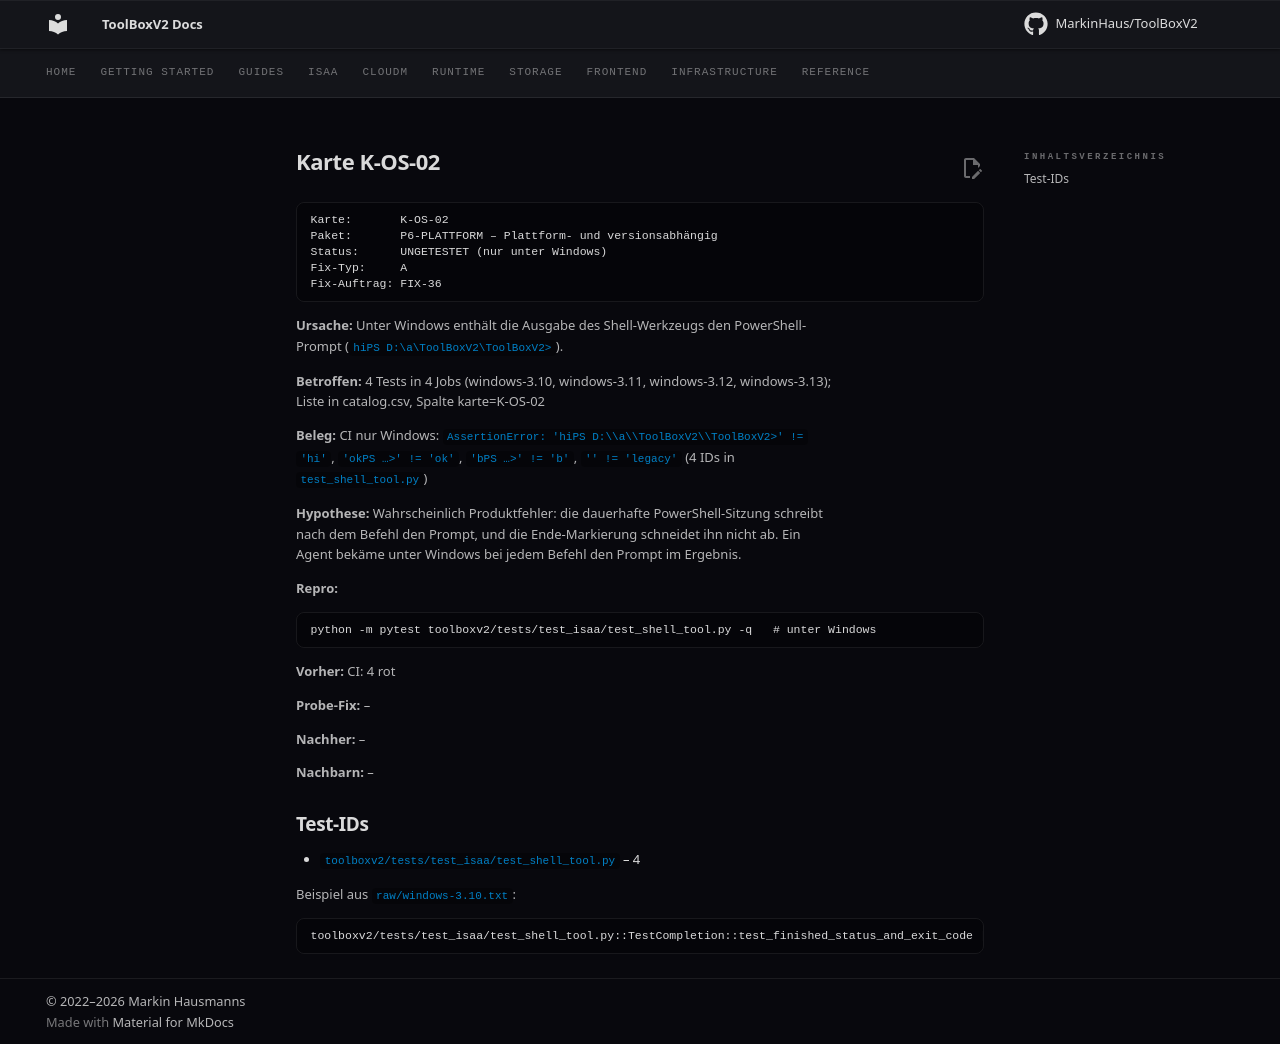

repository: MarkinHaus/ToolBoxV2 · page: devdocs/ci_analysis/cards/K-OS-02/index.html · generator: mkdocs

# Karte K-OS-02

```
Karte:       K-OS-02
Paket:       P6-PLATTFORM – Plattform- und versionsabhängig
Status:      UNGETESTET (nur unter Windows)
Fix-Typ:     A
Fix-Auftrag: FIX-36
```

**Ursache:** Unter Windows enthält die Ausgabe des Shell-Werkzeugs den PowerShell-Prompt (`hiPS D:\a\ToolBoxV2\ToolBoxV2>`).

**Betroffen:** 4 Tests in 4 Jobs (windows-3.10, windows-3.11, windows-3.12, windows-3.13); Liste in catalog.csv, Spalte karte=K-OS-02

**Beleg:** CI nur Windows: `AssertionError: 'hiPS D:\\a\\ToolBoxV2\\ToolBoxV2>' != 'hi'`, `'okPS …>' != 'ok'`, `'bPS …>' != 'b'`, `'' != 'legacy'` (4 IDs in `test_shell_tool.py`)

**Hypothese:** Wahrscheinlich Produktfehler: die dauerhafte PowerShell-Sitzung schreibt nach dem Befehl den Prompt, und die Ende-Markierung schneidet ihn nicht ab. Ein Agent bekäme unter Windows bei jedem Befehl den Prompt im Ergebnis.

**Repro:**

```
python -m pytest toolboxv2/tests/test_isaa/test_shell_tool.py -q   # unter Windows
```

**Vorher:** CI: 4 rot

**Probe-Fix:** –

**Nachher:** –

**Nachbarn:** –

## Test-IDs

- `toolboxv2/tests/test_isaa/test_shell_tool.py` – 4

Beispiel aus `raw/windows-3.10.txt`:

```
toolboxv2/tests/test_isaa/test_shell_tool.py::TestCompletion::test_finished_status_and_exit_code | FAILED | AssertionError | 'hiPS D:\\a\\ToolBoxV2\\ToolBoxV2>' != 'hi'
```
